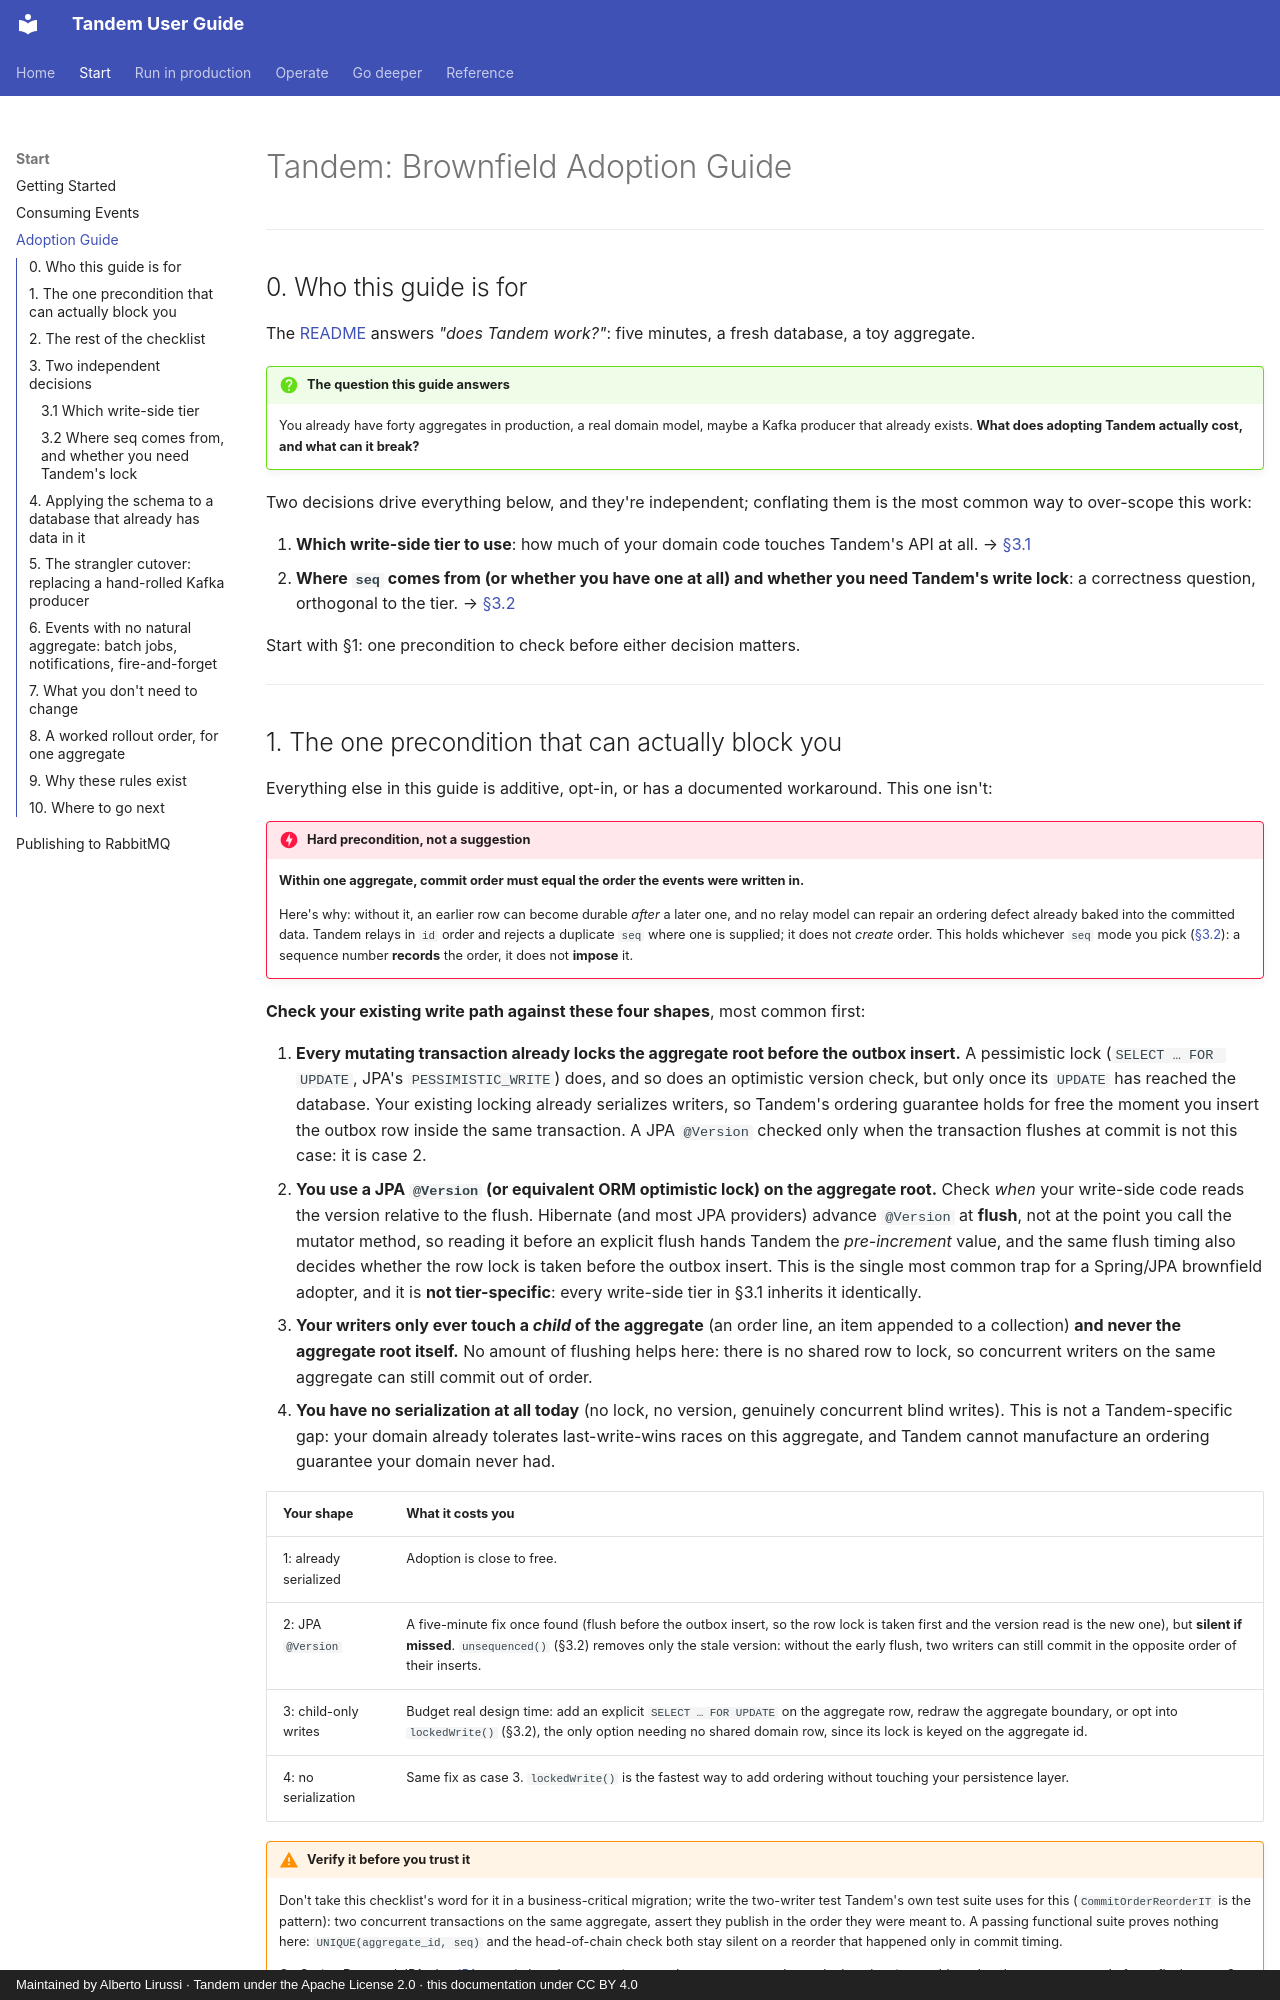

repository: alirux/tandem-transactional-outbox-kafka · page: adoption/index.html · generator: mkdocs · copyright: Maintained by Alberto Lirussi · Tandem under the Apache License 2.0 · this documentation under CC BY 4.0

# Tandem: Brownfield Adoption Guide

---

## 0. Who this guide is for

The [README](https://github.com/alirux/tandem-transactional-outbox-kafka/blob/main/README.md#try-it) answers *"does Tandem
work?"*: five minutes, a fresh database, a toy aggregate.

!!! question "The question this guide answers"
    You already have forty aggregates in production, a real domain model, maybe a Kafka producer
    that already exists. **What does adopting Tandem actually cost, and what can it break?**

Two decisions drive everything below, and they're independent; conflating them is the most
common way to over-scope this work:

1. **Which write-side tier to use**: how much of your domain code touches Tandem's API at all.
   → [§3.1](#31-which-write-side-tier)
2. **Where `seq` comes from (or whether you have one at all) and whether you need Tandem's
   write lock**: a correctness question, orthogonal to the tier. → [§3.2](#32-where-seq-comes-from-and-whether-you-need-tandems-lock)

Start with §1: one precondition to check before either decision matters.

---

## 1. The one precondition that can actually block you

Everything else in this guide is additive, opt-in, or has a documented workaround. This one isn't:

!!! danger "Hard precondition, not a suggestion"
    **Within one aggregate, commit order must equal the order the events were written in.**

    Here's why: without it, an earlier row can become durable *after* a later one, and no relay
    model can repair an ordering defect already baked into the committed data. Tandem relays in
    `id` order and rejects a duplicate `seq` where one is supplied; it does not *create* order.
    This holds whichever `seq` mode you pick ([§3.2](#32-where-seq-comes-from-and-whether-you-need-tandems-lock)):
    a sequence number **records** the order, it does not **impose** it.

**Check your existing write path against these four shapes**, most common first:

1. **Every mutating transaction already locks the aggregate root before the outbox insert.** A
   pessimistic lock (`SELECT … FOR UPDATE`, JPA's `PESSIMISTIC_WRITE`) does, and so does an
   optimistic version check, but only once its `UPDATE` has reached the database. Your existing
   locking already serializes writers, so Tandem's ordering guarantee holds for free the moment you
   insert the outbox row inside the same transaction. A JPA `@Version` checked only when the
   transaction flushes at commit is not this case: it is case 2.
2. **You use a JPA `@Version` (or equivalent ORM optimistic lock) on the aggregate root.** Check
   *when* your write-side code reads the version relative to the flush. Hibernate (and most JPA
   providers) advance `@Version` at **flush**, not at the point you call the mutator method, so
   reading it before an explicit flush hands Tandem the *pre-increment* value, and the same flush
   timing also decides whether the row lock is taken before the outbox insert. This is the single
   most common trap for a Spring/JPA brownfield adopter, and it is **not tier-specific**: every
   write-side tier in §3.1 inherits it identically.
3. **Your writers only ever touch a *child* of the aggregate** (an order line, an item appended to
   a collection) **and never the aggregate root itself.** No amount of flushing helps here: there
   is no shared row to lock, so concurrent writers on the same aggregate can still commit out of
   order.
4. **You have no serialization at all today** (no lock, no version, genuinely concurrent blind
   writes). This is not a Tandem-specific gap: your domain already tolerates last-write-wins races on
   this aggregate, and Tandem cannot manufacture an ordering guarantee your domain never had.

| Your shape | What it costs you |
|---|---|
| 1: already serialized | Adoption is close to free. |
| 2: JPA `@Version` | A five-minute fix once found (flush before the outbox insert, so the row lock is taken first and the version read is the new one), but **silent if missed**. `unsequenced()` (§3.2) removes only the stale version: without the early flush, two writers can still commit in the opposite order of their inserts. |
| 3: child-only writes | Budget real design time: add an explicit `SELECT … FOR UPDATE` on the aggregate row, redraw the aggregate boundary, or opt into `lockedWrite()` (§3.2), the only option needing no shared domain row, since its lock is keyed on the aggregate id. |
| 4: no serialization | Same fix as case 3. `lockedWrite()` is the fastest way to add ordering without touching your persistence layer. |

!!! warning "Verify it before you trust it"
    Don't take this checklist's word for it in a business-critical migration; write the
    two-writer test Tandem's own test suite uses for this (`CommitOrderReorderIT` is the pattern):
    two concurrent transactions on the same aggregate, assert they publish in the order they were
    meant to. A passing functional suite proves nothing here: `UNIQUE(aggregate_id, seq)` and the
    head-of-chain check both stay silent on a reorder that happened only in commit timing.

    On Spring Boot and JPA, the
    [JPA sample](https://github.com/alirux/tandem-transactional-outbox-kafka/blob/main/examples/tandem-sample-jpa/README.md)
    has that test written out (`WriteOrderingIT`): root locks taken in a stable order, the
    `@Version` read after a flush, case 3 fixed with `lockedWrite()`, and cases 2 and 3 as failing
    counterexamples, against a real PostgreSQL.

---
